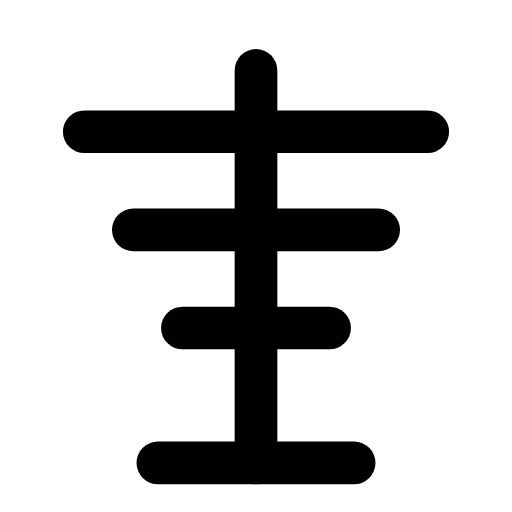
t = 0.00 s
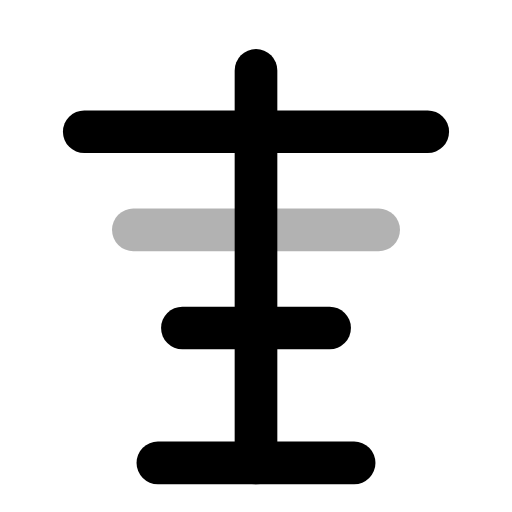
t = 0.28 s
t = 0.57 s: frame unchanged from t = 0.00 s, image omitted
t = 0.83 s: frame unchanged from t = 0.00 s, image omitted
t = 1.12 s: frame unchanged from t = 0.00 s, image omitted
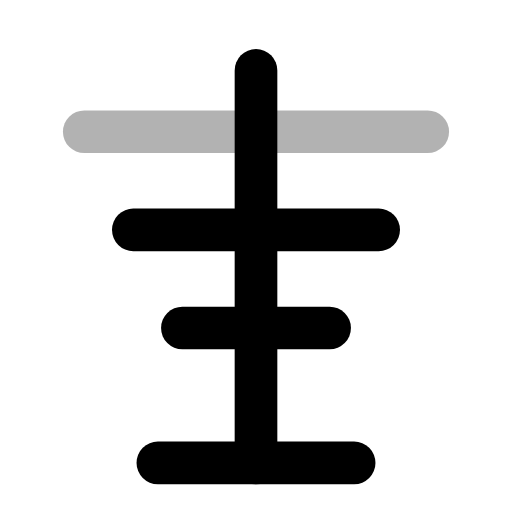
t = 1.42 s

The animated SVG that drew these frames (rendered in a browser with its animation timeline set to each time). Animation: 3 SMIL elements (animate=3); one cycle of 1.70 s, repeats indefinitely.

<svg xmlns="http://www.w3.org/2000/svg" width="24" height="24" viewBox="0 0 24 24" fill="none"><g transform="translate(-1.8 -1.875) scale(1.15)"><line stroke="currentColor" stroke-width="1.739" stroke-linecap="round" stroke-linejoin="round" fill="none" x1="12" y1="4.5" x2="12" y2="20.5"></line><line stroke="currentColor" stroke-width="1.739" stroke-linecap="round" stroke-linejoin="round" fill="none" x1="8" y1="20.5" x2="16" y2="20.5"></line><line stroke="currentColor" stroke-width="1.739" stroke-linecap="round" stroke-linejoin="round" fill="none" x1="5" y1="7" x2="19" y2="7"><animate attributeName="opacity" values="1;0.3;1;1;1;1;0.3;1;1" keyTimes="0;0.09;0.18;0.45;0.6;0.78;0.84;0.9;1" dur="1.7s" repeatCount="indefinite" calcMode="spline" keySplines="0.16 1 0.3 1;0.16 1 0.3 1;0.16 1 0.3 1;0.16 1 0.3 1;0.16 1 0.3 1;0.16 1 0.3 1;0.16 1 0.3 1;0.16 1 0.3 1"/></line><line stroke="currentColor" stroke-width="1.739" stroke-linecap="round" stroke-linejoin="round" fill="none" x1="7" y1="11" x2="17" y2="11"><animate attributeName="opacity" values="1;1;0.3;1;1;1;1;0.3;1;1;1" keyTimes="0;0.1125;0.18;0.27;0.45;0.6;0.72;0.78;0.825;0.9;1" dur="1.7s" repeatCount="indefinite" calcMode="spline" keySplines="0.16 1 0.3 1;0.16 1 0.3 1;0.16 1 0.3 1;0.16 1 0.3 1;0.16 1 0.3 1;0.16 1 0.3 1;0.16 1 0.3 1;0.16 1 0.3 1;0.16 1 0.3 1;0.16 1 0.3 1"/></line><line stroke="currentColor" stroke-width="1.739" stroke-linecap="round" stroke-linejoin="round" fill="none" x1="9" y1="15" x2="15" y2="15"><animate attributeName="opacity" values="1;1;0.3;1;1;1;1;0.3;1;1;1" keyTimes="0;0.2025;0.27;0.36;0.45;0.6;0.66;0.72;0.765;0.9;1" dur="1.7s" repeatCount="indefinite" calcMode="spline" keySplines="0.16 1 0.3 1;0.16 1 0.3 1;0.16 1 0.3 1;0.16 1 0.3 1;0.16 1 0.3 1;0.16 1 0.3 1;0.16 1 0.3 1;0.16 1 0.3 1;0.16 1 0.3 1;0.16 1 0.3 1"/></line></g></svg>
